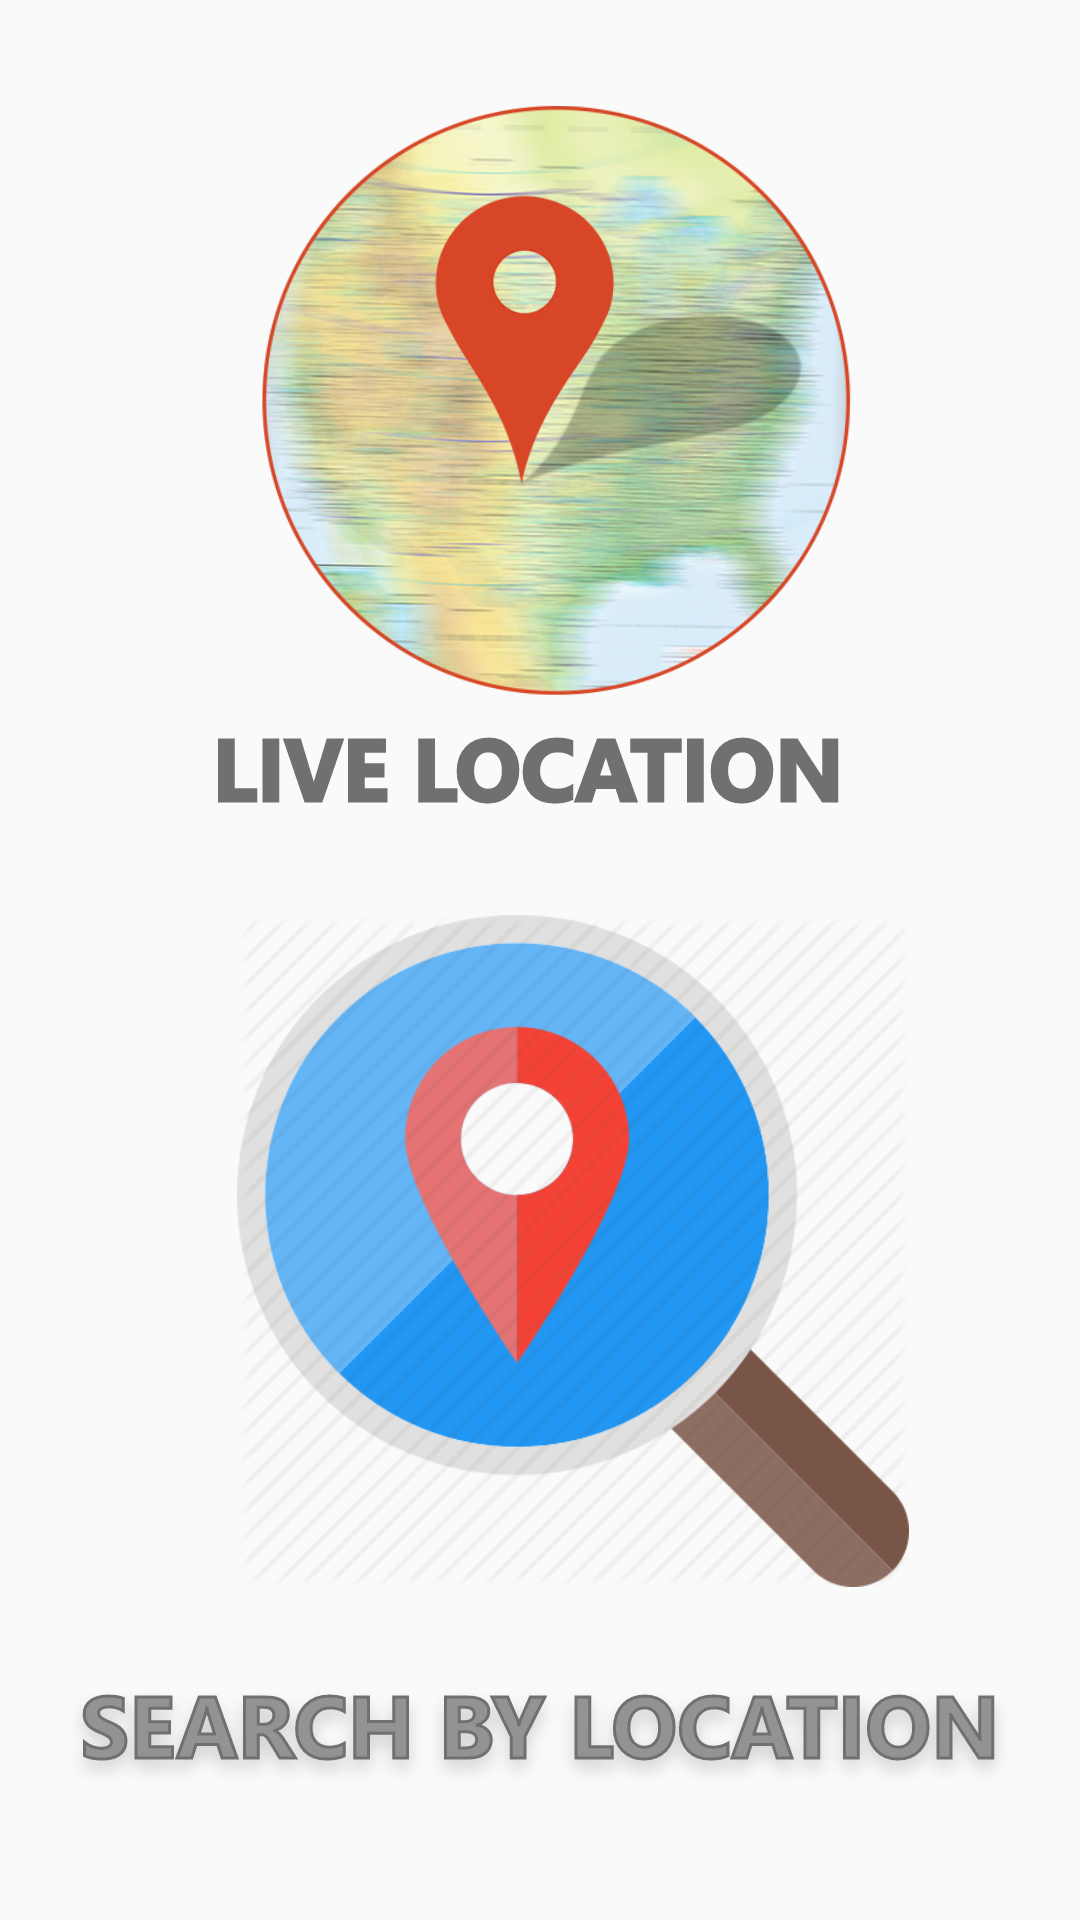

Here is an Android app screen rendered from its layout file. Give the layout XML and the strings, colors and styles it references.
<!-- AndroidManifest.xml: application theme AppTheme -->
<!-- res/layout/fragment_button_one.xml -->
<?xml version="1.0" encoding="utf-8"?>
<RelativeLayout xmlns:android="http://schemas.android.com/apk/res/android"
    xmlns:app="http://schemas.android.com/apk/res-auto"
    xmlns:tools="http://schemas.android.com/tools"
    android:layout_width="match_parent"
    android:layout_height="match_parent"
    android:orientation="vertical"
    android:layout_gravity="center"
    android:gravity="center"
    tools:context=".fragmentButton">


    <ImageView
        android:id="@+id/image_one"
        android:layout_width="wrap_content"
        android:layout_height="wrap_content"
        android:layout_centerHorizontal="true"
        android:layout_margin="15dp"
        android:layout_above="@id/image_two"
        android:src="@drawable/live" />

    <ImageView
        android:id="@+id/image_two"
        android:layout_width="wrap_content"
        android:layout_height="wrap_content"
        android:layout_centerHorizontal="true"
        android:src="@drawable/search"
        android:layout_alignParentBottom="true"
        android:layout_margin="15dp"/>
</RelativeLayout>
<!-- resources referenced by this layout -->
<resources>
  <!-- drawable live: png bitmap (drawable-hdpi, 119413 bytes) -->
  <!-- drawable search: png bitmap (drawable-hdpi, 93471 bytes) -->
  <style name="AppTheme" parent="Theme.AppCompat.Light.DarkActionBar">
          
          <item name="colorPrimary">@color/colorPrimary</item>
          <item name="colorPrimaryDark">@color/colorPrimaryDark</item>
          <item name="colorAccent">@color/colorAccent</item>
      </style>
  <color name="colorPrimary">#0B2F54</color>
  <color name="colorPrimaryDark">#0F0031</color>
  <color name="colorAccent">#D81B60</color>
</resources>
